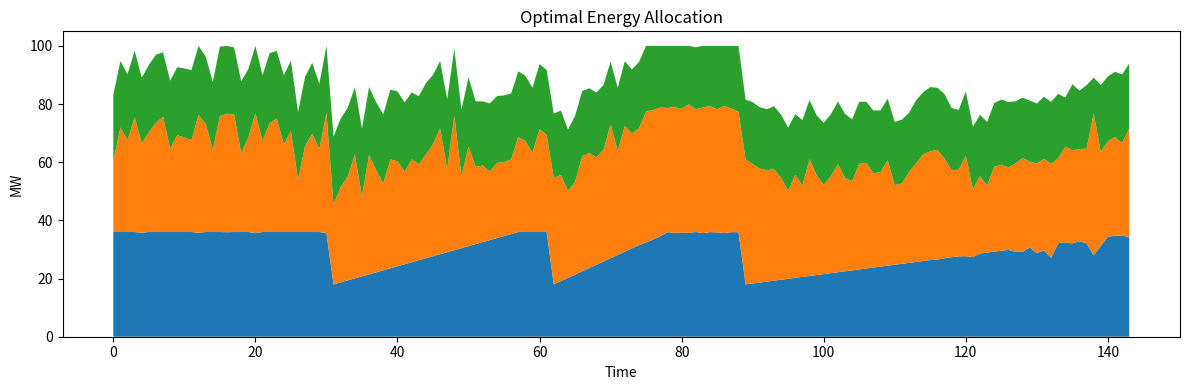
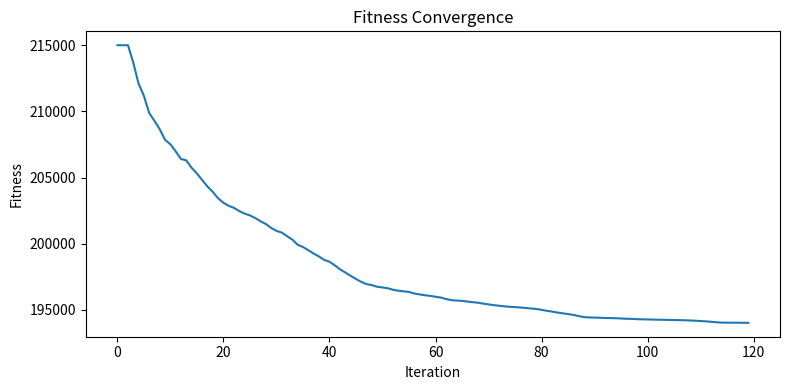
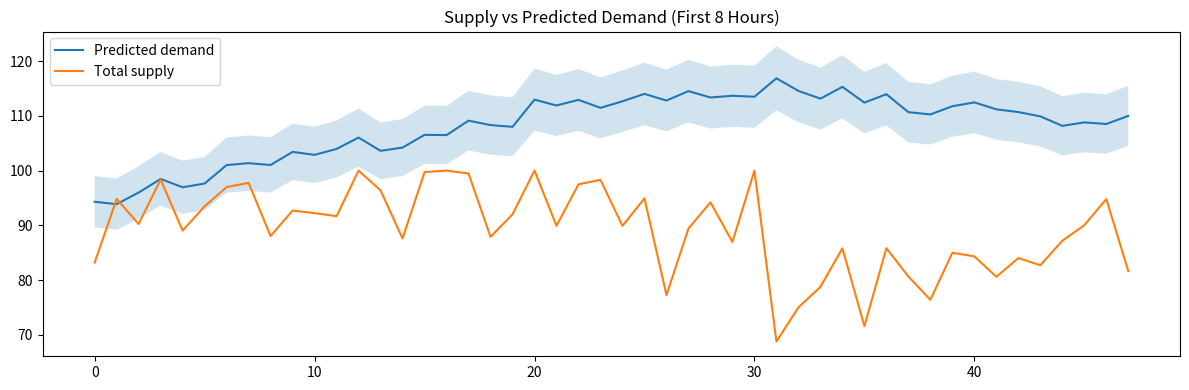

Recreate these plots in Python, in order.
import numpy as np
import pandas as pd
import matplotlib.pyplot as plt
import time
from copy import deepcopy

# ------------------------ Configuration ------------------------
SEED = 42
np.random.seed(SEED)

T = 144  # 24 hours * 6 (10-min intervals)
BASE_DEMAND = 100.0
CAPACITY_NOMINAL = 100.0
SOLAR_NOMINAL = 40.0
WIND_NOMINAL = 35.0
HYDRO_NOMINAL = 25.0

# PSO hyperparameters
N_PARTICLES = 30
MAX_ITERS = 120
W_INERTIA = 0.72
C1 = 1.4
C2 = 1.4

# Moving average window for demand prediction
MA_WINDOW = 6

# Switching cost threshold
SWITCH_THRESHOLD = 1.0

# Safety factor for uncertainty
K_SIGMA = 0.8

# Supply-demand tolerance requirement
TOLERANCE = 0.05


# ------------------------ Environment Simulation ------------------------
def simulate_environment(T, seed=SEED):
    np.random.seed(seed)
    t = np.arange(T)

    demand_true = (
        BASE_DEMAND
        + 15.0 * np.sin(2 * np.pi * t / T - 0.5)
        + 8.0 * np.sin(4 * np.pi * t / T)
        + np.random.normal(0, 3.0, T)
    )

    demand_true = np.clip(demand_true, 0.5 * BASE_DEMAND, 1.2 * BASE_DEMAND)

    cloud = np.ones(T)
    cloud_events = np.random.choice(T, 3, replace=False)
    for c in cloud_events:
        radius = np.random.randint(6, 30)
        profile = np.linspace(0.5, 1.0, 2 * radius + 1)
        s = max(0, c - radius)
        e = min(T, c + radius + 1)
        cloud[s:e] *= profile[(s - (c - radius)):(e - (c - radius))]

    wind_factor = np.random.normal(1.0, 0.15, T)
    wind_events = np.random.choice(T, 2, replace=False)
    for c in wind_events:
        radius = np.random.randint(4, 20)
        profile = np.linspace(0.7, 1.5, 2 * radius + 1)
        s = max(0, c - radius)
        e = min(T, c + radius + 1)
        wind_factor[s:e] *= profile[(s - (c - radius)):(e - (c - radius))]

    wind_factor = np.clip(wind_factor, 0.2, 1.5)

    hydro_flow = 0.9 + 0.05 * np.sin(2 * np.pi * (t + 10) / T) + np.random.normal(0, 0.02, T)
    hydro_available = np.clip(HYDRO_NOMINAL * hydro_flow, 0, HYDRO_NOMINAL)

    solar_mean = SOLAR_NOMINAL * 0.9 * cloud
    wind_mean = WIND_NOMINAL * wind_factor
    hydro_mean = hydro_available

    solar_std = 0.08 * solar_mean + 0.5
    wind_std = 0.12 * wind_mean + 0.3
    hydro_std = 0.03 * hydro_mean + 0.1

    return {
        "t": t,
        "demand_true": demand_true,
        "solar_mean": solar_mean,
        "wind_mean": wind_mean,
        "hydro_mean": hydro_mean,
        "solar_std": solar_std,
        "wind_std": wind_std,
        "hydro_std": hydro_std,
    }


# ------------------------ Demand Prediction ------------------------
def predict_demand_moving_average(demand_true, window=MA_WINDOW):
    T = len(demand_true)
    pred = np.zeros(T)
    for i in range(T):
        s = max(0, i - window)
        pred[i] = np.mean(demand_true[s:i + 1])
    pred = 0.6 * pred + 0.4 * demand_true
    return pred


# ------------------------ Fitness Function ------------------------
def fitness_of_alloc(flat_alloc, T, demand_pred, solar_mean, wind_mean, hydro_mean, solar_std, wind_std, hydro_std):
    alloc = flat_alloc.reshape((T, 3))

    alloc[:, 0] = np.clip(alloc[:, 0], 0, solar_mean)
    alloc[:, 1] = np.clip(alloc[:, 1], 0, wind_mean)
    alloc[:, 2] = np.clip(alloc[:, 2], 0, hydro_mean)

    total_supply = alloc.sum(axis=1)

    lower = (1.0 - TOLERANCE) * demand_pred
    upper = (1.0 + TOLERANCE) * demand_pred

    imbalance = np.where((total_supply < lower) | (total_supply > upper),
                         np.minimum(np.abs(total_supply - lower), np.abs(total_supply - upper)) ** 2,
                         0.0)
    imbalance_pen = np.sum(imbalance)

    changes = np.abs(np.vstack([np.zeros((1, 3)), alloc[1:, :] - alloc[:-1, :]]))
    switching_pen = np.sum(np.maximum(0.0, changes - SWITCH_THRESHOLD))

    eps = 1e-8
    frac_solar = alloc[:, 0] / (solar_mean + eps)
    frac_wind = alloc[:, 1] / (wind_mean + eps)
    frac_hydro = alloc[:, 2] / (hydro_mean + eps)

    per_t_std = np.sqrt((frac_solar * solar_std) ** 2 +
                        (frac_wind * wind_std) ** 2 +
                        (frac_hydro * hydro_std) ** 2)

    reserve_gap = np.maximum(0.0, demand_pred - (total_supply - K_SIGMA * per_t_std))
    uncertainty_pen = np.sum(reserve_gap ** 2)

    cap_pen = np.sum(np.maximum(0.0, total_supply - CAPACITY_NOMINAL) ** 2) * 50.0

    return imbalance_pen + 5.0 * switching_pen + 2.5 * uncertainty_pen + cap_pen


# ------------------------ PSO Algorithm ------------------------
def run_pso(T, demand_pred, solar_mean, wind_mean, hydro_mean, solar_std, wind_std, hydro_std):
    dim = 3 * T
    base_split = np.array([SOLAR_NOMINAL, WIND_NOMINAL, HYDRO_NOMINAL])
    base_split = base_split / base_split.sum()

    def init_particle():
        alloc = np.zeros((T, 3))
        for i in range(T):
            desired = demand_pred[i] * base_split + np.random.normal(0, 1.5, 3)
            desired[0] = np.clip(desired[0], 0, solar_mean[i])
            desired[1] = np.clip(desired[1], 0, wind_mean[i])
            desired[2] = np.clip(desired[2], 0, hydro_mean[i])
            total = desired.sum()
            if total > CAPACITY_NOMINAL and total > 0:
                desired *= CAPACITY_NOMINAL / total
            alloc[i] = desired
        return alloc.flatten()

    particles = np.array([init_particle() for _ in range(N_PARTICLES)])
    velocities = np.random.normal(0, 1.0, particles.shape)

    pbest = particles.copy()
    pbest_scores = np.array([
        fitness_of_alloc(p, T, demand_pred, solar_mean, wind_mean, hydro_mean, solar_std, wind_std, hydro_std)
        for p in particles
    ])

    gidx = np.argmin(pbest_scores)
    gbest = pbest[gidx].copy()
    gbest_score = pbest_scores[gidx]

    history = []
    w = W_INERTIA

    for it in range(MAX_ITERS):
        for i in range(N_PARTICLES):
            r1 = np.random.rand(dim)
            r2 = np.random.rand(dim)
            velocities[i] = (
                w * velocities[i]
                + C1 * r1 * (pbest[i] - particles[i])
                + C2 * r2 * (gbest - particles[i])
            )
            particles[i] += 0.5 * velocities[i]
            particles[i] = np.clip(particles[i], -50, 300)

            score = fitness_of_alloc(
                particles[i], T, demand_pred, solar_mean, wind_mean, hydro_mean, solar_std, wind_std, hydro_std
            )

            if score < pbest_scores[i]:
                pbest_scores[i] = score
                pbest[i] = particles[i].copy()
                if score < gbest_score:
                    gbest = particles[i].copy()
                    gbest_score = score

        history.append(gbest_score)
        w *= 0.999

    return gbest.reshape((T, 3)), history, gbest_score


# ------------------------ Final Adjustment ------------------------
def finalize_alloc(alloc, demand_pred, solar_mean, wind_mean, hydro_mean):
    T = alloc.shape[0]
    out = alloc.copy()

    for i in range(T):
        out[i, 0] = np.clip(out[i, 0], 0, solar_mean[i])
        out[i, 1] = np.clip(out[i, 1], 0, wind_mean[i])
        out[i, 2] = np.clip(out[i, 2], 0, hydro_mean[i])

        total = out[i].sum()
        low = (1.0 - TOLERANCE) * demand_pred[i]
        high = (1.0 + TOLERANCE) * demand_pred[i]

        if total < low:
            need = low - total
            add_hydro = min(need, hydro_mean[i] - out[i, 2])
            out[i, 2] += add_hydro
            total = out[i].sum()

        if total > high:
            out[i] *= high / total

        total = out[i].sum()
        if total > CAPACITY_NOMINAL:
            out[i] *= CAPACITY_NOMINAL / total

    return out


# ------------------------ Main ------------------------
def main():
    start = time.time()

    env = simulate_environment(T)
    t = env["t"]
    demand_true = env["demand_true"]
    solar_mean = env["solar_mean"]
    wind_mean = env["wind_mean"]
    hydro_mean = env["hydro_mean"]
    solar_std = env["solar_std"]
    wind_std = env["wind_std"]
    hydro_std = env["hydro_std"]

    demand_pred = predict_demand_moving_average(demand_true)

    best_alloc_raw, history, best_score = run_pso(
        T, demand_pred, solar_mean, wind_mean, hydro_mean, solar_std, wind_std, hydro_std
    )

    best_alloc = finalize_alloc(best_alloc_raw, demand_pred, solar_mean, wind_mean, hydro_mean)
    total_supply = best_alloc.sum(axis=1)
    imbalance = np.abs(total_supply - demand_pred)
    within_tol = (total_supply >= (1 - TOLERANCE) * demand_pred) & \
                 (total_supply <= (1 + TOLERANCE) * demand_pred)

    stability_pct = 100 * np.sum(within_tol) / T
    avg_imb = float(np.mean(imbalance))
    switching_total = float(np.sum(np.abs(np.vstack([np.zeros((1, 3)), best_alloc[1:] - best_alloc[:-1]]))))

    df = pd.DataFrame({
        "time_idx": t,
        "demand_true": demand_true,
        "demand_pred": demand_pred,
        "solar_alloc": best_alloc[:, 0],
        "wind_alloc": best_alloc[:, 1],
        "hydro_alloc": best_alloc[:, 2],
        "total_supply": total_supply,
        "imbalance_abs": imbalance,
        "within_5pct": within_tol
    })

    df_first10 = df.head(10)

    summary = {
        "final_fitness": best_score,
        "stability_pct_within_5pct": stability_pct,
        "avg_abs_imbalance_MW": avg_imb,
        "total_switching_MW": switching_total,
        "runtime_seconds": time.time() - start
    }

    print("\nSample allocation table (first 10 intervals):")
    print(df_first10.to_string(index=False))

    print("\nFitness summary:")
    for k, v in summary.items():
        print(f"{k}: {v}")

    print("\nSaving PNG plots...")

    # Allocation plot
    plt.figure(figsize=(12, 4))
    plt.stackplot(t, best_alloc[:, 0], best_alloc[:, 1], best_alloc[:, 2])
    plt.title("Optimal Energy Allocation")
    plt.xlabel("Time")
    plt.ylabel("MW")
    plt.tight_layout()
    plt.savefig("allocation_plot.png")
    plt.close()

    # Fitness convergence
    plt.figure(figsize=(8, 4))
    plt.plot(history)
    plt.title("Fitness Convergence")
    plt.xlabel("Iteration")
    plt.ylabel("Fitness")
    plt.tight_layout()
    plt.savefig("fitness_convergence.png")
    plt.close()

    # Supply vs demand
    plt.figure(figsize=(12, 4))
    plt.plot(t[:48], demand_pred[:48], label="Predicted demand")
    plt.plot(t[:48], total_supply[:48], label="Total supply")
    plt.fill_between(t[:48], 0.95 * demand_pred[:48], 1.05 * demand_pred[:48], alpha=0.2)
    plt.title("Supply vs Predicted Demand (First 8 Hours)")
    plt.legend()
    plt.tight_layout()
    plt.savefig("supply_vs_demand.png")
    plt.close()

    print("Saved: allocation_plot.png, fitness_convergence.png, supply_vs_demand.png")


if __name__ == "__main__":
    main()
